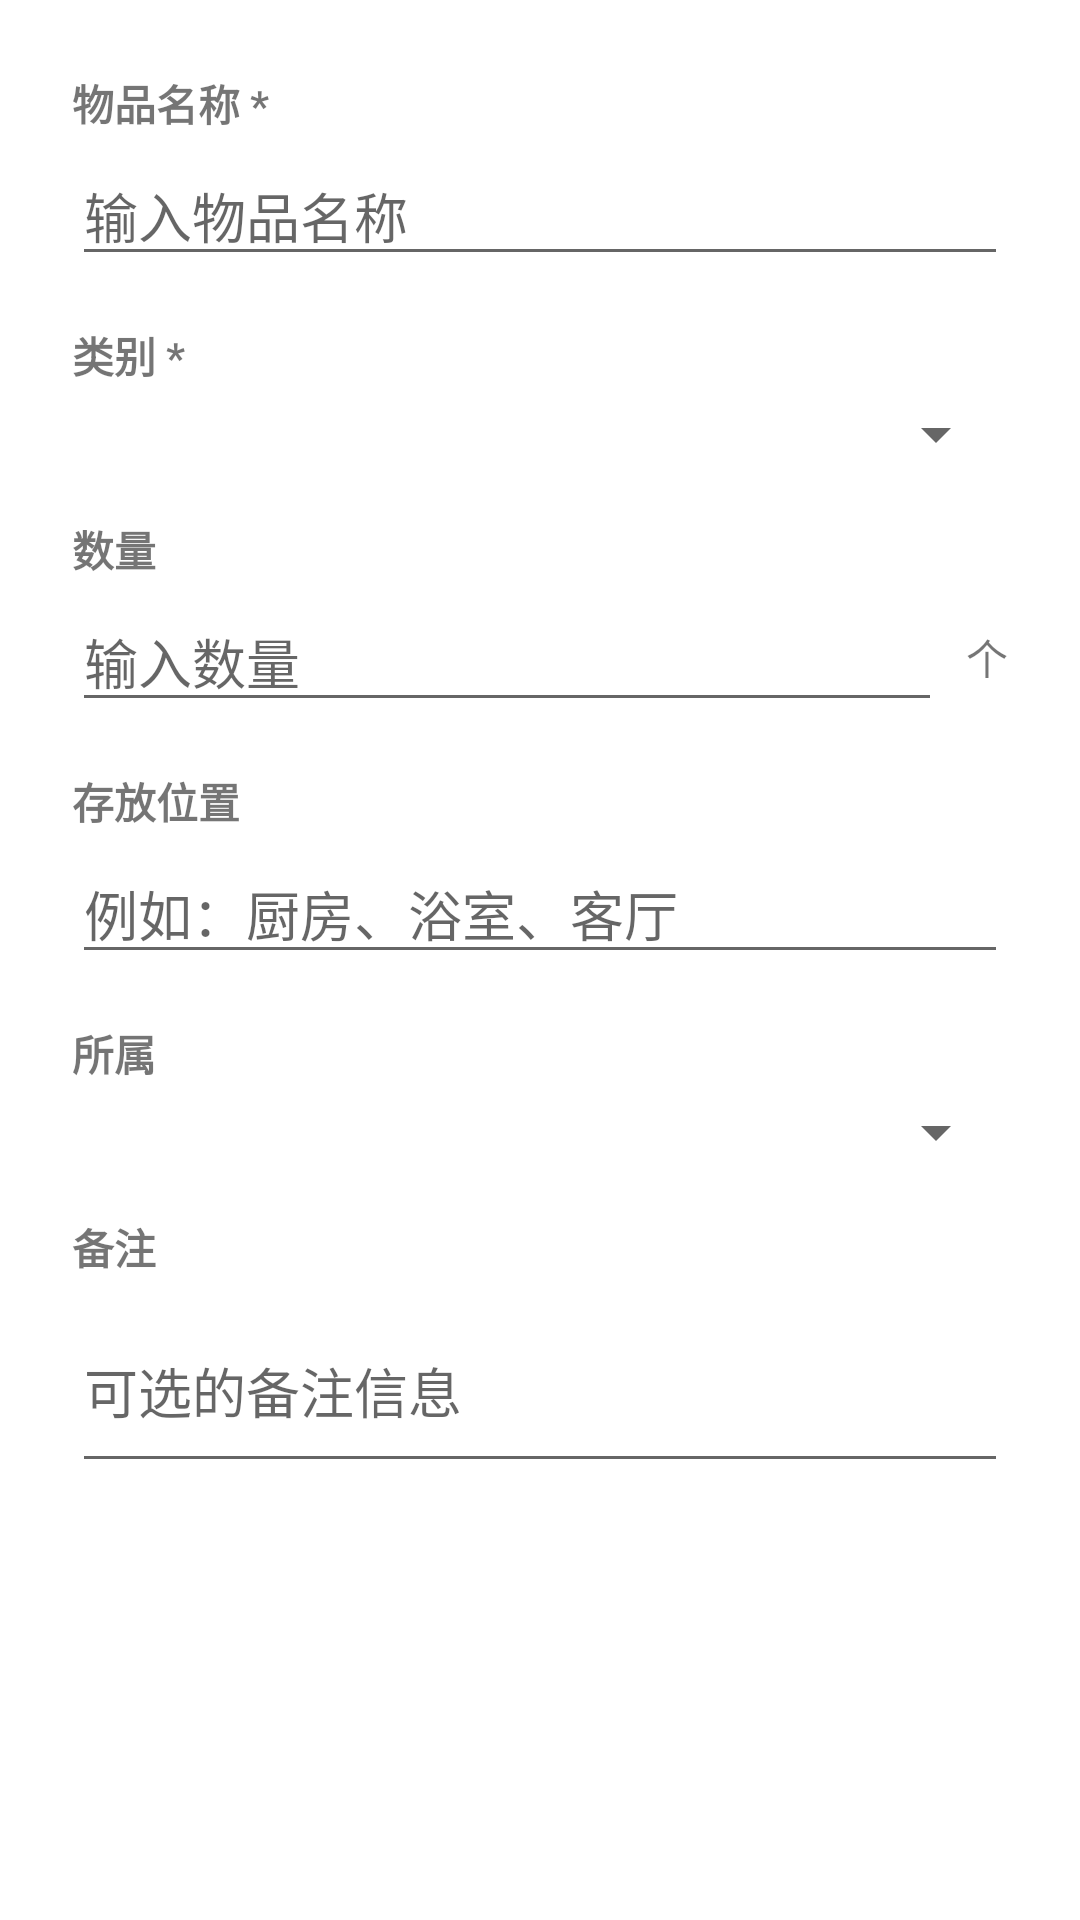

Reconstruct the res/layout file that produces this screen, plus the resources it refers to.
<!-- AndroidManifest.xml: application theme Theme.FamilyApp -->
<!-- res/layout/dialog_add_item.xml -->
<?xml version="1.0" encoding="utf-8"?>
<ScrollView xmlns:android="http://schemas.android.com/apk/res/android"
    android:layout_width="match_parent"
    android:layout_height="wrap_content"
    android:padding="8dp">

    <LinearLayout
        android:layout_width="match_parent"
        android:layout_height="wrap_content"
        android:orientation="vertical"
        android:padding="16dp">

        
        <TextView
            android:layout_width="match_parent"
            android:layout_height="wrap_content"
            android:text="物品名称 *"
            android:textStyle="bold"
            android:layout_marginBottom="4dp" />

        <EditText
            android:id="@+id/etItemName"
            android:layout_width="match_parent"
            android:layout_height="wrap_content"
            android:hint="输入物品名称"
            android:inputType="text"
            android:layout_marginBottom="16dp" />

        
        <TextView
            android:layout_width="match_parent"
            android:layout_height="wrap_content"
            android:text="类别 *"
            android:textStyle="bold"
            android:layout_marginBottom="4dp" />

        <Spinner
            android:id="@+id/spinnerCategory"
            android:layout_width="match_parent"
            android:layout_height="wrap_content"
            android:layout_marginBottom="16dp" />

        
        <TextView
            android:layout_width="match_parent"
            android:layout_height="wrap_content"
            android:text="数量"
            android:textStyle="bold"
            android:layout_marginBottom="4dp" />

        <LinearLayout
            android:layout_width="match_parent"
            android:layout_height="wrap_content"
            android:orientation="horizontal"
            android:layout_marginBottom="16dp">

            <EditText
                android:id="@+id/etQuantity"
                android:layout_width="0dp"
                android:layout_height="wrap_content"
                android:layout_weight="1"
                android:hint="输入数量"
                android:inputType="numberDecimal" />

            <TextView
                android:id="@+id/tvUnit"
                android:layout_width="wrap_content"
                android:layout_height="wrap_content"
                android:text="个"
                android:textSize="14sp"
                android:layout_marginStart="8dp"
                android:layout_gravity="center_vertical" />

        </LinearLayout>

        
        <TextView
            android:layout_width="match_parent"
            android:layout_height="wrap_content"
            android:text="存放位置"
            android:textStyle="bold"
            android:layout_marginBottom="4dp" />

        <EditText
            android:id="@+id/etLocation"
            android:layout_width="match_parent"
            android:layout_height="wrap_content"
            android:hint="例如：厨房、浴室、客厅"
            android:inputType="text"
            android:layout_marginBottom="16dp" />

        
        <LinearLayout
            android:id="@+id/layoutExpiry"
            android:layout_width="match_parent"
            android:layout_height="wrap_content"
            android:orientation="vertical"
            android:visibility="gone"
            android:layout_marginBottom="16dp">

            <TextView
                android:layout_width="match_parent"
                android:layout_height="wrap_content"
                android:text="过期日期"
                android:textStyle="bold"
                android:layout_marginBottom="4dp" />

            <EditText
                android:id="@+id/etExpiredDate"
                android:layout_width="match_parent"
                android:layout_height="wrap_content"
                android:hint="格式：YYYY-MM-DD"
                android:inputType="date" />

        </LinearLayout>

        
        <TextView
            android:layout_width="match_parent"
            android:layout_height="wrap_content"
            android:text="所属"
            android:textStyle="bold"
            android:layout_marginBottom="4dp" />

        <Spinner
            android:id="@+id/spinnerOwner"
            android:layout_width="match_parent"
            android:layout_height="wrap_content"
            android:layout_marginBottom="16dp" />

        
        <TextView
            android:layout_width="match_parent"
            android:layout_height="wrap_content"
            android:text="备注"
            android:textStyle="bold"
            android:layout_marginBottom="4dp" />

        <EditText
            android:id="@+id/etNotes"
            android:layout_width="match_parent"
            android:layout_height="wrap_content"
            android:hint="可选的备注信息"
            android:inputType="textMultiLine"
            android:minLines="2"
            android:layout_marginBottom="16dp" />

        
        <TextView
            android:id="@+id/tvError"
            android:layout_width="match_parent"
            android:layout_height="wrap_content"
            android:textColor="#FF0000"
            android:visibility="gone"
            android:layout_marginBottom="8dp" />

    </LinearLayout>

</ScrollView>
<!-- resources referenced by this layout -->
<resources>
  <style name="Theme.FamilyApp" parent="Theme.MaterialComponents.DayNight.NoActionBar">
          <item name="colorPrimary">#3F51B5</item>
          <item name="colorPrimaryVariant">#303F9F</item>
          <item name="colorOnPrimary">@color/white</item>
  
          <item name="android:statusBarColor">?attr/colorPrimaryVariant</item>
      </style>
  <!-- not gathered from this repository: default colours our renderer supplied (Android Studio template values) -->
  <color name="white">#FFFFFFFF</color>
</resources>
